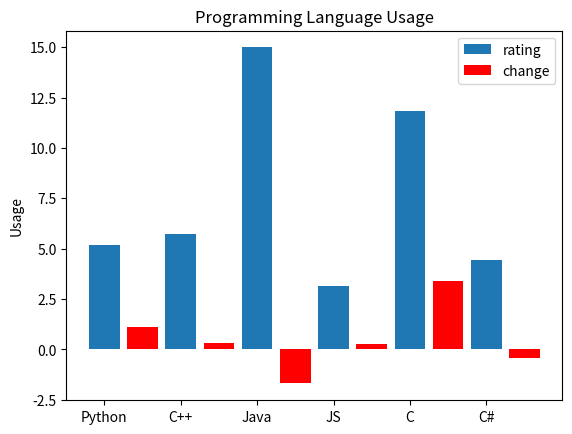

Write Python code to recreate this figure.
import matplotlib.pyplot as plt
import numpy as np
 
labels = ["Python", "C++", "Java", "JS", "C", "C#"]
index = np.arange(len(labels)*2)
ratings = [5.168, 5.726, 14.988, 3.165, 11.857, 4.453]
change = [1.12, 0.3, -1.69, 0.29, 3.41, -0.45]
 
plt.bar(index[0::2], ratings, label="rating")
plt.bar(index[1::2], change, label="change", color="r")
plt.legend()
plt.xticks(index[0::2], labels)
plt.ylabel("Usage")
plt.title("Programming Language Usage") 
plt.show()
